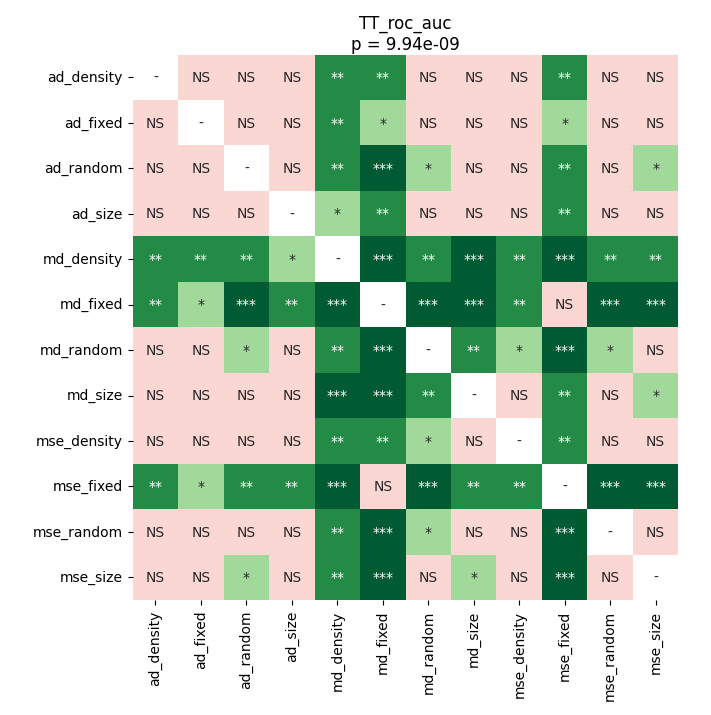

Values plotted in this chart, from the file beside it:
	ad_density	ad_fixed	ad_random	ad_size	md_density	md_fixed	md_random	md_size	mse_density	mse_fixed	mse_random	mse_size
ad_density	1.0	0.7393	0.601	0.601	0.004616	0.002126	0.08799	0.7117	0.6286	0.006565	0.601	0.1409
ad_fixed	0.7393	1.0	0.7117	0.1833	0.003937	0.03009	0.05983	0.601	0.4174	0.02165	0.4422	0.1542
ad_random	0.601	0.7117	1.0	0.2516	0.002126	0.0005493	0.027	0.4174	0.1833	0.002518	0.2516	0.04707
ad_size	0.601	0.1833	0.2516	1.0	0.02417	0.002518	0.1946	0.8335	0.601	0.001439	0.7668	0.4012
md_density	0.004616	0.003937	0.002126	0.02417	1.0	0.0002877	0.005423	0.0002877	0.005423	0.0002877	0.001085	0.004616
md_fixed	0.002126	0.03009	0.0005493	0.002518	0.0002877	1.0	0.0002877	0.0004028	0.002126	0.1946	0.0004028	0.0002877
md_random	0.08799	0.05983	0.027	0.1946	0.005423	0.0002877	1.0	0.00188	0.03009	0.0002877	0.027	0.05315
md_size	0.7117	0.601	0.4174	0.8335	0.0002877	0.0004028	0.00188	1.0	0.7117	0.003165	0.601	0.02417
mse_density	0.6286	0.4174	0.1833	0.601	0.005423	0.002126	0.03009	0.7117	1.0	0.001085	0.8999	0.2969
mse_fixed	0.006565	0.02165	0.002518	0.001439	0.0002877	0.1946	0.0002877	0.003165	0.001085	1.0	0.0004028	0.0002877
mse_random	0.601	0.4422	0.2516	0.7668	0.001085	0.0004028	0.027	0.601	0.8999	0.0004028	1.0	0.3774
mse_size	0.1409	0.1542	0.04707	0.4012	0.004616	0.0002877	0.05315	0.02417	0.2969	0.0002877	0.3774	1.0
